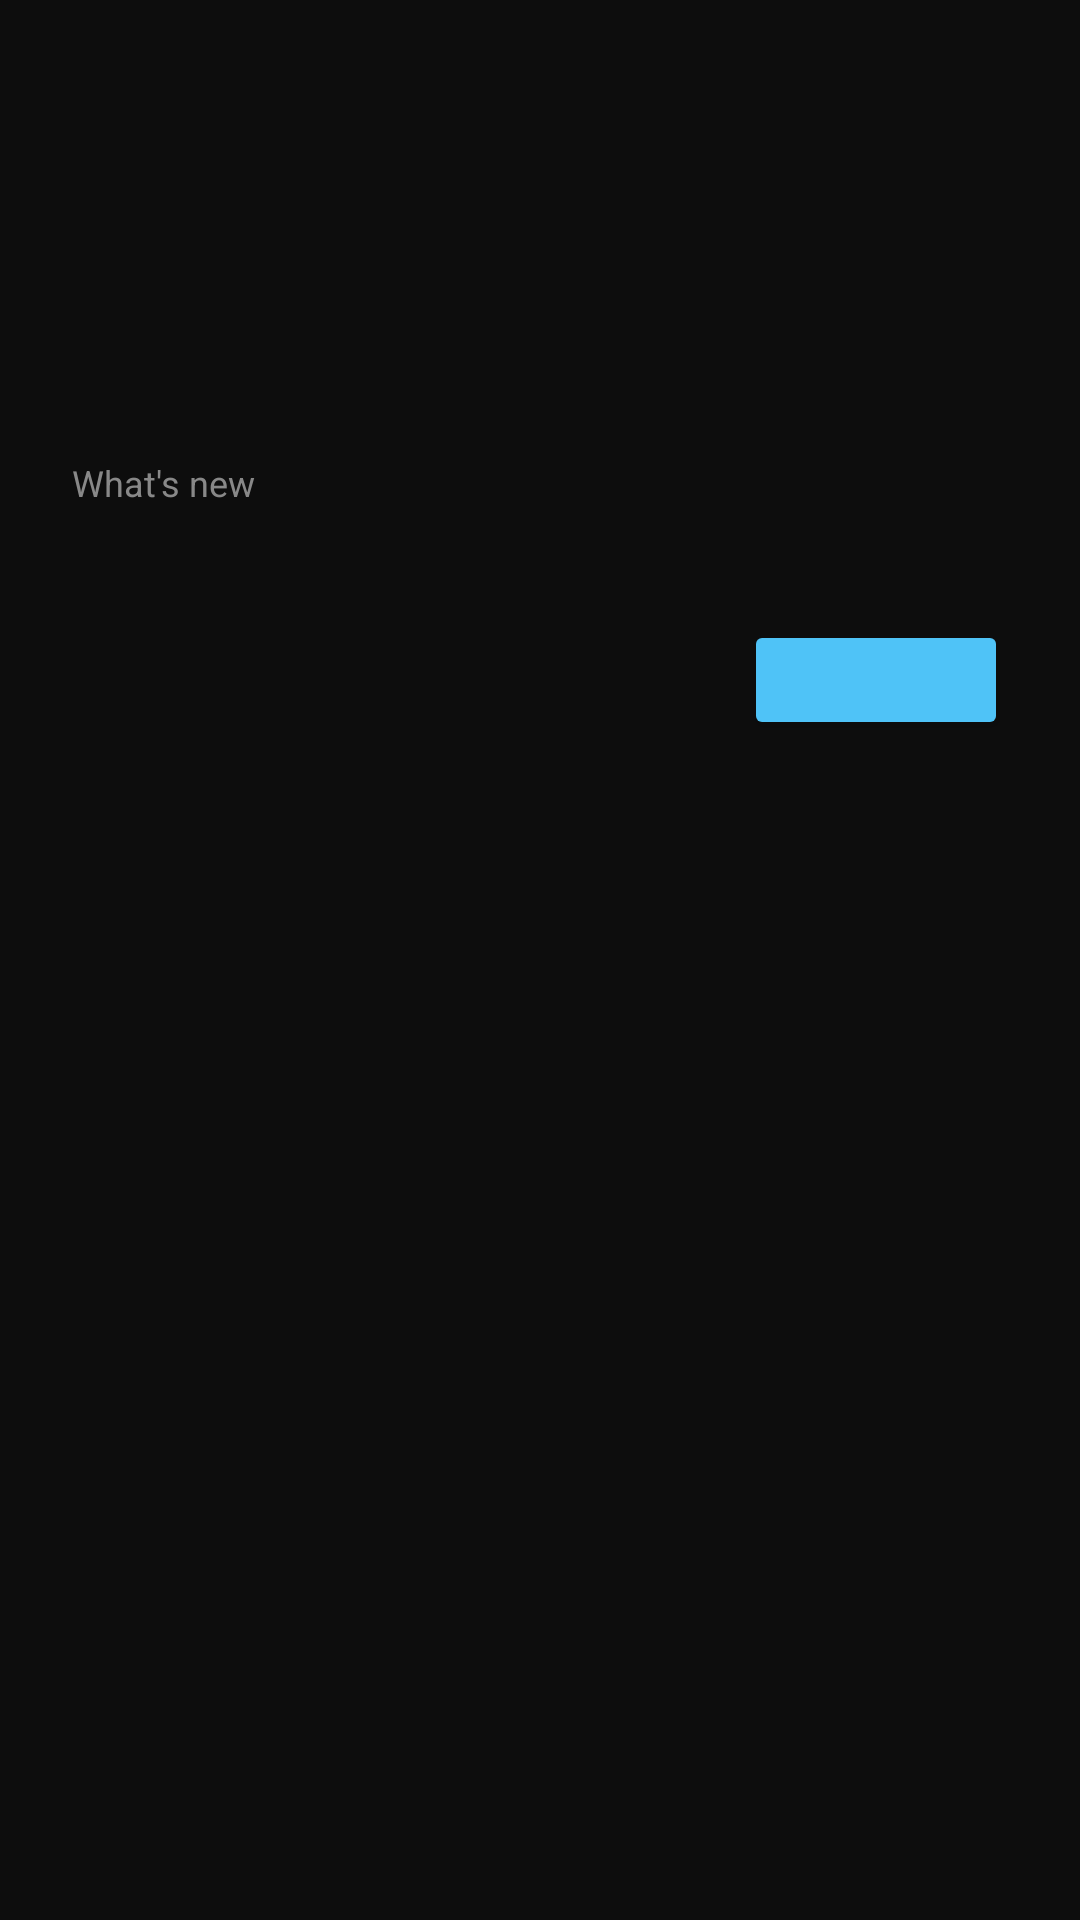

Layout XML and referenced resources for this Android screen:
<!-- AndroidManifest.xml: application theme Theme.Luna -->
<!-- res/layout/dialog_update.xml -->
<?xml version="1.0" encoding="utf-8"?>
<LinearLayout xmlns:android="http://schemas.android.com/apk/res/android"
    android:layout_width="match_parent"
    android:layout_height="wrap_content"
    android:orientation="vertical"
    android:padding="24dp">

    <ImageView
        android:layout_width="56dp"
        android:layout_height="56dp"
        android:layout_gravity="center"
        android:src="@mipmap/ic_launcher"
        android:layout_marginBottom="8dp" />

    <TextView
        android:id="@+id/updateTitle"
        android:layout_width="wrap_content"
        android:layout_height="wrap_content"
        android:layout_gravity="center"
        android:textColor="#FFFFFF"
        android:textSize="20sp"
        android:textStyle="bold"
        android:layout_marginBottom="4dp" />

    <TextView
        android:id="@+id/updateVersion"
        android:layout_width="wrap_content"
        android:layout_height="wrap_content"
        android:layout_gravity="center"
        android:textColor="#4FC3F7"
        android:textSize="16sp"
        android:textStyle="bold"
        android:layout_marginBottom="12dp" />

    <TextView
        android:id="@+id/changelogLabel"
        android:layout_width="wrap_content"
        android:layout_height="wrap_content"
        android:textColor="#888888"
        android:textSize="12sp"
        android:text="@string/update_changelog_title"
        android:layout_marginBottom="4dp" />

    <ScrollView
        android:id="@+id/changelogScroll"
        android:layout_width="match_parent"
        android:layout_height="wrap_content"
        android:layout_marginBottom="16dp"
        android:maxHeight="180dp">

        <TextView
            android:id="@+id/updateChangelog"
            android:layout_width="match_parent"
            android:layout_height="wrap_content"
            android:textColor="#CCCCCC"
            android:textSize="13sp"
            android:lineSpacingExtra="4dp" />
    </ScrollView>

    <LinearLayout
        android:id="@+id/progressSection"
        android:layout_width="match_parent"
        android:layout_height="wrap_content"
        android:orientation="vertical"
        android:visibility="gone"
        android:layout_marginBottom="16dp">

        <ProgressBar
            android:id="@+id/updateProgress"
            style="?android:attr/progressBarStyleHorizontal"
            android:layout_width="match_parent"
            android:layout_height="20dp"
            android:progressTint="#4FC3F7"
            android:progressBackgroundTint="#333333" />

        <TextView
            android:id="@+id/progressText"
            android:layout_width="wrap_content"
            android:layout_height="wrap_content"
            android:textColor="#888888"
            android:textSize="12sp"
            android:layout_marginTop="4dp" />
    </LinearLayout>

    <LinearLayout
        android:layout_width="match_parent"
        android:layout_height="wrap_content"
        android:orientation="horizontal"
        android:gravity="end">

        <Button
            android:id="@+id/btnLater"
            style="@style/Widget.AppCompat.Button.Borderless"
            android:layout_width="wrap_content"
            android:layout_height="40dp"
            android:textColor="#888888"
            android:textSize="14sp" />

        <Button
            android:id="@+id/btnUpdate"
            android:layout_width="wrap_content"
            android:layout_height="40dp"
            android:backgroundTint="#4FC3F7"
            android:textColor="#000000"
            android:textSize="14sp"
            android:textStyle="bold"
            android:layout_marginStart="12dp" />
    </LinearLayout>
</LinearLayout>
<!-- resources referenced by this layout -->
<resources>
  <!-- mipmap ic_launcher (mipmap-anydpi-v26) -->
  <?xml version="1.0" encoding="utf-8"?>
  <adaptive-icon xmlns:android="http://schemas.android.com/apk/res/android">
      <background android:drawable="@color/background"/>
      <foreground android:drawable="@drawable/icono_exe"/>
  </adaptive-icon>
  <string name="update_changelog_title">What\'s new</string>
  <style name="Theme.Luna" parent="Theme.AppCompat.DayNight.NoActionBar">
          <item name="colorPrimary">@color/primary</item>
          <item name="colorPrimaryDark">@color/primary_dark</item>
          <item name="colorAccent">@color/primary</item>
          <item name="android:windowBackground">@color/background</item>
          <item name="android:statusBarColor">@android:color/transparent</item>
          <item name="android:navigationBarColor">@android:color/transparent</item>
      </style>
  <color name="background">#FF0D0D0D</color>
  <!-- drawable icono_exe: png bitmap (drawable, 107817 bytes) -->
  <color name="primary">#FF4FC3F7</color>
  <color name="primary_dark">#FF0288D1</color>
</resources>
